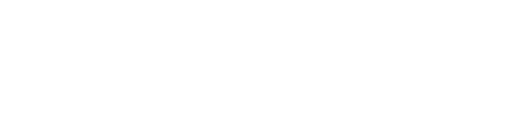
t = 0.00 s
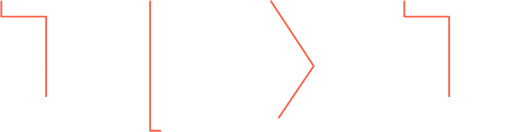
t = 1.33 s
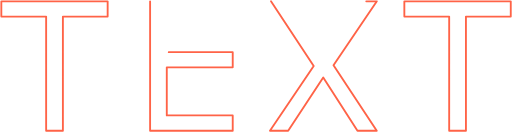
t = 2.67 s
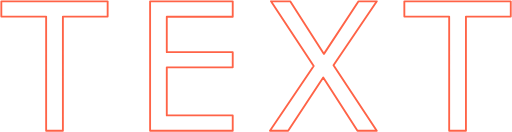
t = 4.00 s
t = 5.33 s: frame unchanged from t = 4.00 s, image omitted
t = 6.67 s: frame unchanged from t = 4.00 s, image omitted

The animated SVG that drew these frames (rendered in a browser with its animation timeline set to each time). Animation: 2 CSS @keyframes rules; one cycle of 6.67 s.

 <svg  width="1240" height="323" viewBox="0 0 275 70.9"><path d="M.71.71v8.21h24.07v61.28h9v-61.28h24.04v-8.21zm79.91 0v69.49h44.38v-8.2h-35.42v-25.83h35.42v-8.17h-35.42v-19h35.42v-8.29zm64.93 0l22.95 34.76-23.5 34.73h9.78l18.83-28.61 18.39 28.61h10.36l-23.23-35.15 23.27-34.34h-9.82l-18.58 28.23-18.13-28.23zm71.63 0v8.21h24.08v61.28h9v-61.28h24.08v-8.21z" stroke="#ff6347" stroke-linecap="round" stroke-linejoin="round" stroke-width="1" fill="none" class="rfoHpnBw_0">
   </path>
   <style data-made-with="vivus-instant">.rfoHpnBw_0{stroke-dasharray:1220 1222;stroke-dashoffset:1221;animation:rfoHpnBw_draw 6666ms ease-in 0ms forwards;}@keyframes rfoHpnBw_draw{100%{stroke-dashoffset:0;}}@keyframes rfoHpnBw_fade{0%{stroke-opacity:1;}97.1830985915493%{stroke-opacity:1;}100%{stroke-opacity:0;}}</style></svg>
